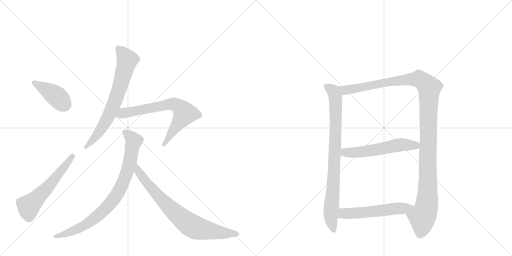
t = 0.00 s
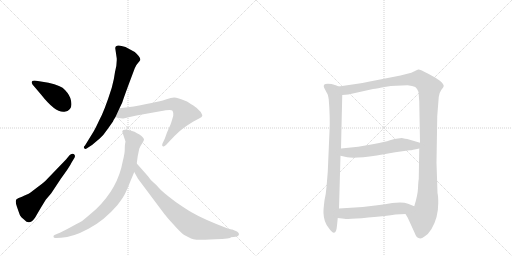
t = 1.77 s
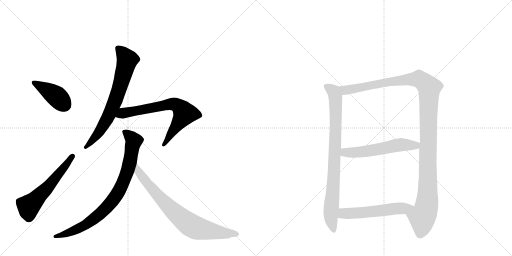
t = 3.55 s
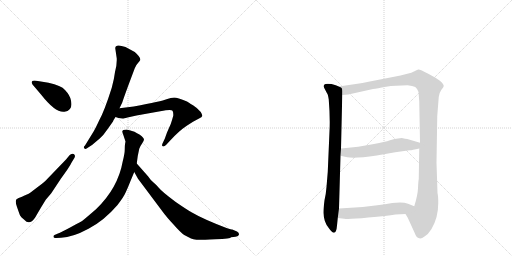
t = 5.32 s
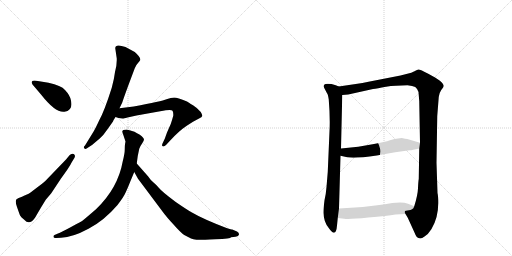
t = 7.09 s
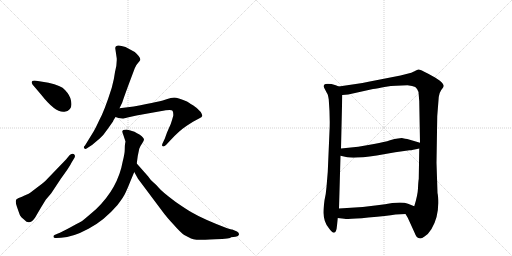
t = 8.87 s

The animated SVG that drew these frames (rendered in a browser with its animation timeline set to each time). Animation: 10 CSS @keyframes rules; one cycle of 8.87 s.

<svg version="1.1" viewBox="0 0 2048 1024" xmlns="http://www.w3.org/2000/svg">
  <g stroke="lightgray" stroke-dasharray="1,1" stroke-width="1" transform="scale(4, 4)">
    <line x1="0" y1="0" x2="256" y2="256"></line>
    <line x1="256" y1="0" x2="0" y2="256"></line>
    <line x1="128" y1="0" x2="128" y2="256"></line>
    <line x1="0" y1="128" x2="256" y2="128"></line>
    <line x1="256" y1="0" x2="512" y2="256"></line>
    <line x1="512" y1="0" x2="256" y2="256"></line>
    <line x1="384" y1="0" x2="384" y2="256"></line>
    <line x1="256" y1="128" x2="512" y2="128"></line>
  </g>
<g transform="scale(1, -1) translate(0, -850)">
   <style type="text/css">
    @keyframes keyframes0 {
      from {
       stroke: black;
       stroke-dashoffset: 409;
       stroke-width: 128;
       }
       57% {
       animation-timing-function: step-end;
       stroke: black;
       stroke-dashoffset: 0;
       stroke-width: 128;
       }
       to {
       stroke: black;
       stroke-width: 1024;
       }
       }
       #make-me-a-hanzi-animation-0 {
         animation: keyframes0 0.582845s both;
         animation-delay: 0.000000s;
         animation-timing-function: linear;
       }
    @keyframes keyframes1 {
      from {
       stroke: black;
       stroke-dashoffset: 566;
       stroke-width: 128;
       }
       65% {
       animation-timing-function: step-end;
       stroke: black;
       stroke-dashoffset: 0;
       stroke-width: 128;
       }
       to {
       stroke: black;
       stroke-width: 1024;
       }
       }
       #make-me-a-hanzi-animation-1 {
         animation: keyframes1 0.710612s both;
         animation-delay: 0.582845s;
         animation-timing-function: linear;
       }
    @keyframes keyframes2 {
      from {
       stroke: black;
       stroke-dashoffset: 706;
       stroke-width: 128;
       }
       70% {
       animation-timing-function: step-end;
       stroke: black;
       stroke-dashoffset: 0;
       stroke-width: 128;
       }
       to {
       stroke: black;
       stroke-width: 1024;
       }
       }
       #make-me-a-hanzi-animation-2 {
         animation: keyframes2 0.824544s both;
         animation-delay: 1.293457s;
         animation-timing-function: linear;
       }
    @keyframes keyframes3 {
      from {
       stroke: black;
       stroke-dashoffset: 695;
       stroke-width: 128;
       }
       69% {
       animation-timing-function: step-end;
       stroke: black;
       stroke-dashoffset: 0;
       stroke-width: 128;
       }
       to {
       stroke: black;
       stroke-width: 1024;
       }
       }
       #make-me-a-hanzi-animation-3 {
         animation: keyframes3 0.815592s both;
         animation-delay: 2.118001s;
         animation-timing-function: linear;
       }
    @keyframes keyframes4 {
      from {
       stroke: black;
       stroke-dashoffset: 836;
       stroke-width: 128;
       }
       73% {
       animation-timing-function: step-end;
       stroke: black;
       stroke-dashoffset: 0;
       stroke-width: 128;
       }
       to {
       stroke: black;
       stroke-width: 1024;
       }
       }
       #make-me-a-hanzi-animation-4 {
         animation: keyframes4 0.930339s both;
         animation-delay: 2.933594s;
         animation-timing-function: linear;
       }
    @keyframes keyframes5 {
      from {
       stroke: black;
       stroke-dashoffset: 771;
       stroke-width: 128;
       }
       72% {
       animation-timing-function: step-end;
       stroke: black;
       stroke-dashoffset: 0;
       stroke-width: 128;
       }
       to {
       stroke: black;
       stroke-width: 1024;
       }
       }
       #make-me-a-hanzi-animation-5 {
         animation: keyframes5 0.877441s both;
         animation-delay: 3.863932s;
         animation-timing-function: linear;
       }
    @keyframes keyframes6 {
      from {
       stroke: black;
       stroke-dashoffset: 841;
       stroke-width: 128;
       }
       73% {
       animation-timing-function: step-end;
       stroke: black;
       stroke-dashoffset: 0;
       stroke-width: 128;
       }
       to {
       stroke: black;
       stroke-width: 1024;
       }
       }
       #make-me-a-hanzi-animation-6 {
         animation: keyframes6 0.934408s both;
         animation-delay: 4.741374s;
         animation-timing-function: linear;
       }
    @keyframes keyframes7 {
      from {
       stroke: black;
       stroke-dashoffset: 1218;
       stroke-width: 128;
       }
       80% {
       animation-timing-function: step-end;
       stroke: black;
       stroke-dashoffset: 0;
       stroke-width: 128;
       }
       to {
       stroke: black;
       stroke-width: 1024;
       }
       }
       #make-me-a-hanzi-animation-7 {
         animation: keyframes7 1.241211s both;
         animation-delay: 5.675781s;
         animation-timing-function: linear;
       }
    @keyframes keyframes8 {
      from {
       stroke: black;
       stroke-dashoffset: 565;
       stroke-width: 128;
       }
       65% {
       animation-timing-function: step-end;
       stroke: black;
       stroke-dashoffset: 0;
       stroke-width: 128;
       }
       to {
       stroke: black;
       stroke-width: 1024;
       }
       }
       #make-me-a-hanzi-animation-8 {
         animation: keyframes8 0.709798s both;
         animation-delay: 6.916992s;
         animation-timing-function: linear;
       }
    @keyframes keyframes9 {
      from {
       stroke: black;
       stroke-dashoffset: 552;
       stroke-width: 128;
       }
       64% {
       animation-timing-function: step-end;
       stroke: black;
       stroke-dashoffset: 0;
       stroke-width: 128;
       }
       to {
       stroke: black;
       stroke-width: 1024;
       }
       }
       #make-me-a-hanzi-animation-9 {
         animation: keyframes9 0.699219s both;
         animation-delay: 7.626790s;
         animation-timing-function: linear;
       }
</style>
<path d="M 194 519 L 145 527 Q 119 531 130 512 L 164 472 Q 223 397 258 403 Q 293 408 284 448 Q 280 469 260 490 Q 245 508 194 519 Z" fill="lightgray"></path> 
<path d="M 183 51 L 205 77 L 244 136 Q 278 182 287 201 L 298 219 Q 303 229 295 234 Q 286 238 278 229 L 264 212 L 185 130 Q 178 122 147 99 Q 116 75 110 73 Q 103 71 96 67 Q 88 62 80 60 Q 71 58 68 54 Q 58 51 68 22 Q 78 -7 81 -13 Q 84 -19 97 -29 Q 118 -53 140 -21 L 164 20 L 183 51 Z" fill="lightgray"></path> 
<path d="M 461 657 L 467 616 Q 468 591 460 562 Q 457 536 447 499 Q 417 404 396 367 Q 383 339 375 325 L 340 268 Q 332 261 337 257 Q 341 252 348 257 L 368 270 L 399 296 Q 414 309 430 333 L 452 364 Q 452 367 462 382 L 478 417 L 489 440 Q 493 453 512 505 L 539 577 Q 544 590 552 598 Q 559 606 561 610 Q 563 621 539 642 L 502 662 Q 461 677 461 657 Z" fill="lightgray"></path> 
<path d="M 462 382 L 474 378 L 491 376 Q 494 376 510 380 L 546 388 L 641 405 Q 685 413 690 407 Q 694 401 693 387 Q 689 372 683 354 L 668 320 L 659 295 L 650 276 Q 646 267 651 265 Q 656 262 664 270 L 678 285 Q 715 326 747 347 L 772 363 L 798 377 Q 807 381 809 386 Q 810 390 803 402 Q 791 417 772 429 Q 752 441 748 444 Q 709 460 697 460 Q 684 460 666 453 Q 648 445 535 424 L 478 417 C 448 413 433 391 462 382 Z" fill="lightgray"></path> 
<path d="M 489 323 L 502 284 L 500 273 Q 499 267 499 252 Q 499 236 491 205 Q 472 98 385 14 Q 353 -14 331 -32 Q 327 -35 286 -57 Q 244 -80 232 -84 L 218 -90 Q 213 -91 214 -98 Q 215 -103 225 -102 L 244 -101 Q 291 -99 354 -65 Q 417 -32 470 30 Q 494 61 502 79 Q 510 96 522 126 L 537 162 L 547 196 L 551 226 L 557 255 Q 561 266 569 277 Q 576 288 576 293 Q 575 297 567 305 Q 558 313 548 317 Q 538 325 528 326 Q 518 330 507 332 Q 489 332 489 323 Z" fill="lightgray"></path> 
<path d="M 537 162 L 552 135 L 650 4 Q 666 -18 695 -49 Q 723 -81 737 -90 L 764 -104 Q 773 -108 786 -109 Q 798 -110 861 -107 Q 924 -105 924 -99 L 942 -97 Q 955 -95 956 -88 Q 957 -81 948 -76 L 929 -68 Q 927 -68 906 -62 Q 812 -26 766 1 Q 748 11 703 42 Q 648 83 636 98 Q 624 112 613 121 Q 602 130 592 145 L 547 196 C 527 218 522 188 537 162 Z" fill="lightgray"></path> 
<path d="M 1318 325 L 1311 162 L 1306 102 Q 1304 75 1298 49 Q 1293 9 1294 -3 Q 1295 -38 1315 -62 Q 1344 -104 1348 -52 L 1351 -22 L 1356 16 L 1362 227 L 1364 256 L 1369 470 C 1370 498 1370 498 1355 504 L 1343 509 Q 1318 517 1302 514 Q 1291 511 1297 498 L 1308 477 Q 1312 473 1315 452 Q 1321 378 1318 325 Z" fill="lightgray"></path> 
<path d="M 1622 -6 L 1631 -21 L 1657 -78 Q 1666 -101 1674 -102 Q 1684 -107 1698 -96 Q 1713 -87 1726 -66 Q 1753 -21 1753 38 Q 1753 66 1750 78 L 1746 199 L 1749 386 L 1755 462 Q 1756 477 1765 490 Q 1775 502 1775 506 Q 1775 523 1713 555 Q 1680 573 1673 572 Q 1666 570 1658 565 L 1645 559 L 1602 548 L 1474 523 Q 1451 518 1423 514 L 1355 504 C 1325 500 1339 467 1369 470 L 1393 472 L 1492 494 Q 1508 496 1544 503 Q 1581 509 1630 509 Q 1651 507 1661 502 Q 1669 496 1674 482 L 1677 445 L 1680 279 L 1677 256 L 1675 134 Q 1673 123 1672 97 Q 1671 70 1657 25 C 1649 -4 1608 20 1622 -6 Z" fill="lightgray"></path> 
<path d="M 1362 227 L 1389 221 Q 1418 215 1507 228 L 1581 241 L 1638 249 Q 1644 248 1677 256 C 1706 263 1709 271 1680 279 L 1629 294 Q 1623 295 1607 298 L 1592 296 Q 1580 296 1560 289 Q 1540 282 1496 274 L 1433 263 L 1364 256 C 1334 253 1333 234 1362 227 Z" fill="lightgray"></path> 
<path d="M 1351 -22 L 1377 -25 Q 1397 -28 1473 -20 Q 1549 -13 1582 -8 L 1622 -6 C 1652 -5 1685 14 1657 25 L 1632 35 Q 1613 43 1569 38 Q 1541 33 1509 29 L 1451 22 L 1356 16 C 1326 14 1321 -19 1351 -22 Z" fill="lightgray"></path> 
      <clipPath id="make-me-a-hanzi-clip-0">
      <path d="M 194 519 L 145 527 Q 119 531 130 512 L 164 472 Q 223 397 258 403 Q 293 408 284 448 Q 280 469 260 490 Q 245 508 194 519 Z" fill="lightgray"></path>
      </clipPath>
      <path clip-path="url(#make-me-a-hanzi-clip-0)" d="M 137 520 L 220 470 L 260 430 " fill="none" id="make-me-a-hanzi-animation-0" stroke-dasharray="281 562" stroke-linecap="round"></path>

      <clipPath id="make-me-a-hanzi-clip-1">
      <path d="M 183 51 L 205 77 L 244 136 Q 278 182 287 201 L 298 219 Q 303 229 295 234 Q 286 238 278 229 L 264 212 L 185 130 Q 178 122 147 99 Q 116 75 110 73 Q 103 71 96 67 Q 88 62 80 60 Q 71 58 68 54 Q 58 51 68 22 Q 78 -7 81 -13 Q 84 -19 97 -29 Q 118 -53 140 -21 L 164 20 L 183 51 Z" fill="lightgray"></path>
      </clipPath>
      <path clip-path="url(#make-me-a-hanzi-clip-1)" d="M 74 44 L 113 26 L 125 34 L 188 97 L 290 225 " fill="none" id="make-me-a-hanzi-animation-1" stroke-dasharray="438 876" stroke-linecap="round"></path>

      <clipPath id="make-me-a-hanzi-clip-2">
      <path d="M 461 657 L 467 616 Q 468 591 460 562 Q 457 536 447 499 Q 417 404 396 367 Q 383 339 375 325 L 340 268 Q 332 261 337 257 Q 341 252 348 257 L 368 270 L 399 296 Q 414 309 430 333 L 452 364 Q 452 367 462 382 L 478 417 L 489 440 Q 493 453 512 505 L 539 577 Q 544 590 552 598 Q 559 606 561 610 Q 563 621 539 642 L 502 662 Q 461 677 461 657 Z" fill="lightgray"></path>
      </clipPath>
      <path clip-path="url(#make-me-a-hanzi-clip-2)" d="M 474 657 L 508 609 L 481 505 L 430 377 L 390 313 L 343 261 " fill="none" id="make-me-a-hanzi-animation-2" stroke-dasharray="578 1156" stroke-linecap="round"></path>

      <clipPath id="make-me-a-hanzi-clip-3">
      <path d="M 462 382 L 474 378 L 491 376 Q 494 376 510 380 L 546 388 L 641 405 Q 685 413 690 407 Q 694 401 693 387 Q 689 372 683 354 L 668 320 L 659 295 L 650 276 Q 646 267 651 265 Q 656 262 664 270 L 678 285 Q 715 326 747 347 L 772 363 L 798 377 Q 807 381 809 386 Q 810 390 803 402 Q 791 417 772 429 Q 752 441 748 444 Q 709 460 697 460 Q 684 460 666 453 Q 648 445 535 424 L 478 417 C 448 413 433 391 462 382 Z" fill="lightgray"></path>
      </clipPath>
      <path clip-path="url(#make-me-a-hanzi-clip-3)" d="M 470 385 L 492 398 L 681 434 L 713 426 L 731 409 L 737 394 L 656 271 " fill="none" id="make-me-a-hanzi-animation-3" stroke-dasharray="567 1134" stroke-linecap="round"></path>

      <clipPath id="make-me-a-hanzi-clip-4">
      <path d="M 489 323 L 502 284 L 500 273 Q 499 267 499 252 Q 499 236 491 205 Q 472 98 385 14 Q 353 -14 331 -32 Q 327 -35 286 -57 Q 244 -80 232 -84 L 218 -90 Q 213 -91 214 -98 Q 215 -103 225 -102 L 244 -101 Q 291 -99 354 -65 Q 417 -32 470 30 Q 494 61 502 79 Q 510 96 522 126 L 537 162 L 547 196 L 551 226 L 557 255 Q 561 266 569 277 Q 576 288 576 293 Q 575 297 567 305 Q 558 313 548 317 Q 538 325 528 326 Q 518 330 507 332 Q 489 332 489 323 Z" fill="lightgray"></path>
      </clipPath>
      <path clip-path="url(#make-me-a-hanzi-clip-4)" d="M 501 320 L 535 286 L 510 166 L 464 66 L 405 -2 L 338 -52 L 272 -82 L 221 -96 " fill="none" id="make-me-a-hanzi-animation-4" stroke-dasharray="708 1416" stroke-linecap="round"></path>

      <clipPath id="make-me-a-hanzi-clip-5">
      <path d="M 537 162 L 552 135 L 650 4 Q 666 -18 695 -49 Q 723 -81 737 -90 L 764 -104 Q 773 -108 786 -109 Q 798 -110 861 -107 Q 924 -105 924 -99 L 942 -97 Q 955 -95 956 -88 Q 957 -81 948 -76 L 929 -68 Q 927 -68 906 -62 Q 812 -26 766 1 Q 748 11 703 42 Q 648 83 636 98 Q 624 112 613 121 Q 602 130 592 145 L 547 196 C 527 218 522 188 537 162 Z" fill="lightgray"></path>
      </clipPath>
      <path clip-path="url(#make-me-a-hanzi-clip-5)" d="M 549 189 L 554 163 L 589 116 L 687 11 L 755 -46 L 810 -68 L 874 -81 L 947 -86 " fill="none" id="make-me-a-hanzi-animation-5" stroke-dasharray="643 1286" stroke-linecap="round"></path>

      <clipPath id="make-me-a-hanzi-clip-6">
      <path d="M 1318 325 L 1311 162 L 1306 102 Q 1304 75 1298 49 Q 1293 9 1294 -3 Q 1295 -38 1315 -62 Q 1344 -104 1348 -52 L 1351 -22 L 1356 16 L 1362 227 L 1364 256 L 1369 470 C 1370 498 1370 498 1355 504 L 1343 509 Q 1318 517 1302 514 Q 1291 511 1297 498 L 1308 477 Q 1312 473 1315 452 Q 1321 378 1318 325 Z" fill="lightgray"></path>
      </clipPath>
      <path clip-path="url(#make-me-a-hanzi-clip-6)" d="M 1304 505 L 1338 477 L 1343 432 L 1337 175 L 1323 -21 L 1332 -62 " fill="none" id="make-me-a-hanzi-animation-6" stroke-dasharray="713 1426" stroke-linecap="round"></path>

      <clipPath id="make-me-a-hanzi-clip-7">
      <path d="M 1622 -6 L 1631 -21 L 1657 -78 Q 1666 -101 1674 -102 Q 1684 -107 1698 -96 Q 1713 -87 1726 -66 Q 1753 -21 1753 38 Q 1753 66 1750 78 L 1746 199 L 1749 386 L 1755 462 Q 1756 477 1765 490 Q 1775 502 1775 506 Q 1775 523 1713 555 Q 1680 573 1673 572 Q 1666 570 1658 565 L 1645 559 L 1602 548 L 1474 523 Q 1451 518 1423 514 L 1355 504 C 1325 500 1339 467 1369 470 L 1393 472 L 1492 494 Q 1508 496 1544 503 Q 1581 509 1630 509 Q 1651 507 1661 502 Q 1669 496 1674 482 L 1677 445 L 1680 279 L 1677 256 L 1675 134 Q 1673 123 1672 97 Q 1671 70 1657 25 C 1649 -4 1608 20 1622 -6 Z" fill="lightgray"></path>
      </clipPath>
      <path clip-path="url(#make-me-a-hanzi-clip-7)" d="M 1362 500 L 1386 489 L 1570 525 L 1676 534 L 1717 500 L 1709 46 L 1702 6 L 1689 -20 L 1681 -84 " fill="none" id="make-me-a-hanzi-animation-7" stroke-dasharray="1090 2180" stroke-linecap="round"></path>

      <clipPath id="make-me-a-hanzi-clip-8">
      <path d="M 1362 227 L 1389 221 Q 1418 215 1507 228 L 1581 241 L 1638 249 Q 1644 248 1677 256 C 1706 263 1709 271 1680 279 L 1629 294 Q 1623 295 1607 298 L 1592 296 Q 1580 296 1560 289 Q 1540 282 1496 274 L 1433 263 L 1364 256 C 1334 253 1333 234 1362 227 Z" fill="lightgray"></path>
      </clipPath>
      <path clip-path="url(#make-me-a-hanzi-clip-8)" d="M 1372 248 L 1380 240 L 1439 241 L 1609 272 L 1662 267 L 1672 274 " fill="none" id="make-me-a-hanzi-animation-8" stroke-dasharray="437 874" stroke-linecap="round"></path>

      <clipPath id="make-me-a-hanzi-clip-9">
      <path d="M 1351 -22 L 1377 -25 Q 1397 -28 1473 -20 Q 1549 -13 1582 -8 L 1622 -6 C 1652 -5 1685 14 1657 25 L 1632 35 Q 1613 43 1569 38 Q 1541 33 1509 29 L 1451 22 L 1356 16 C 1326 14 1321 -19 1351 -22 Z" fill="lightgray"></path>
      </clipPath>
      <path clip-path="url(#make-me-a-hanzi-clip-9)" d="M 1358 -17 L 1381 -3 L 1461 0 L 1649 23 " fill="none" id="make-me-a-hanzi-animation-9" stroke-dasharray="424 848" stroke-linecap="round"></path>

</g>
</svg>
